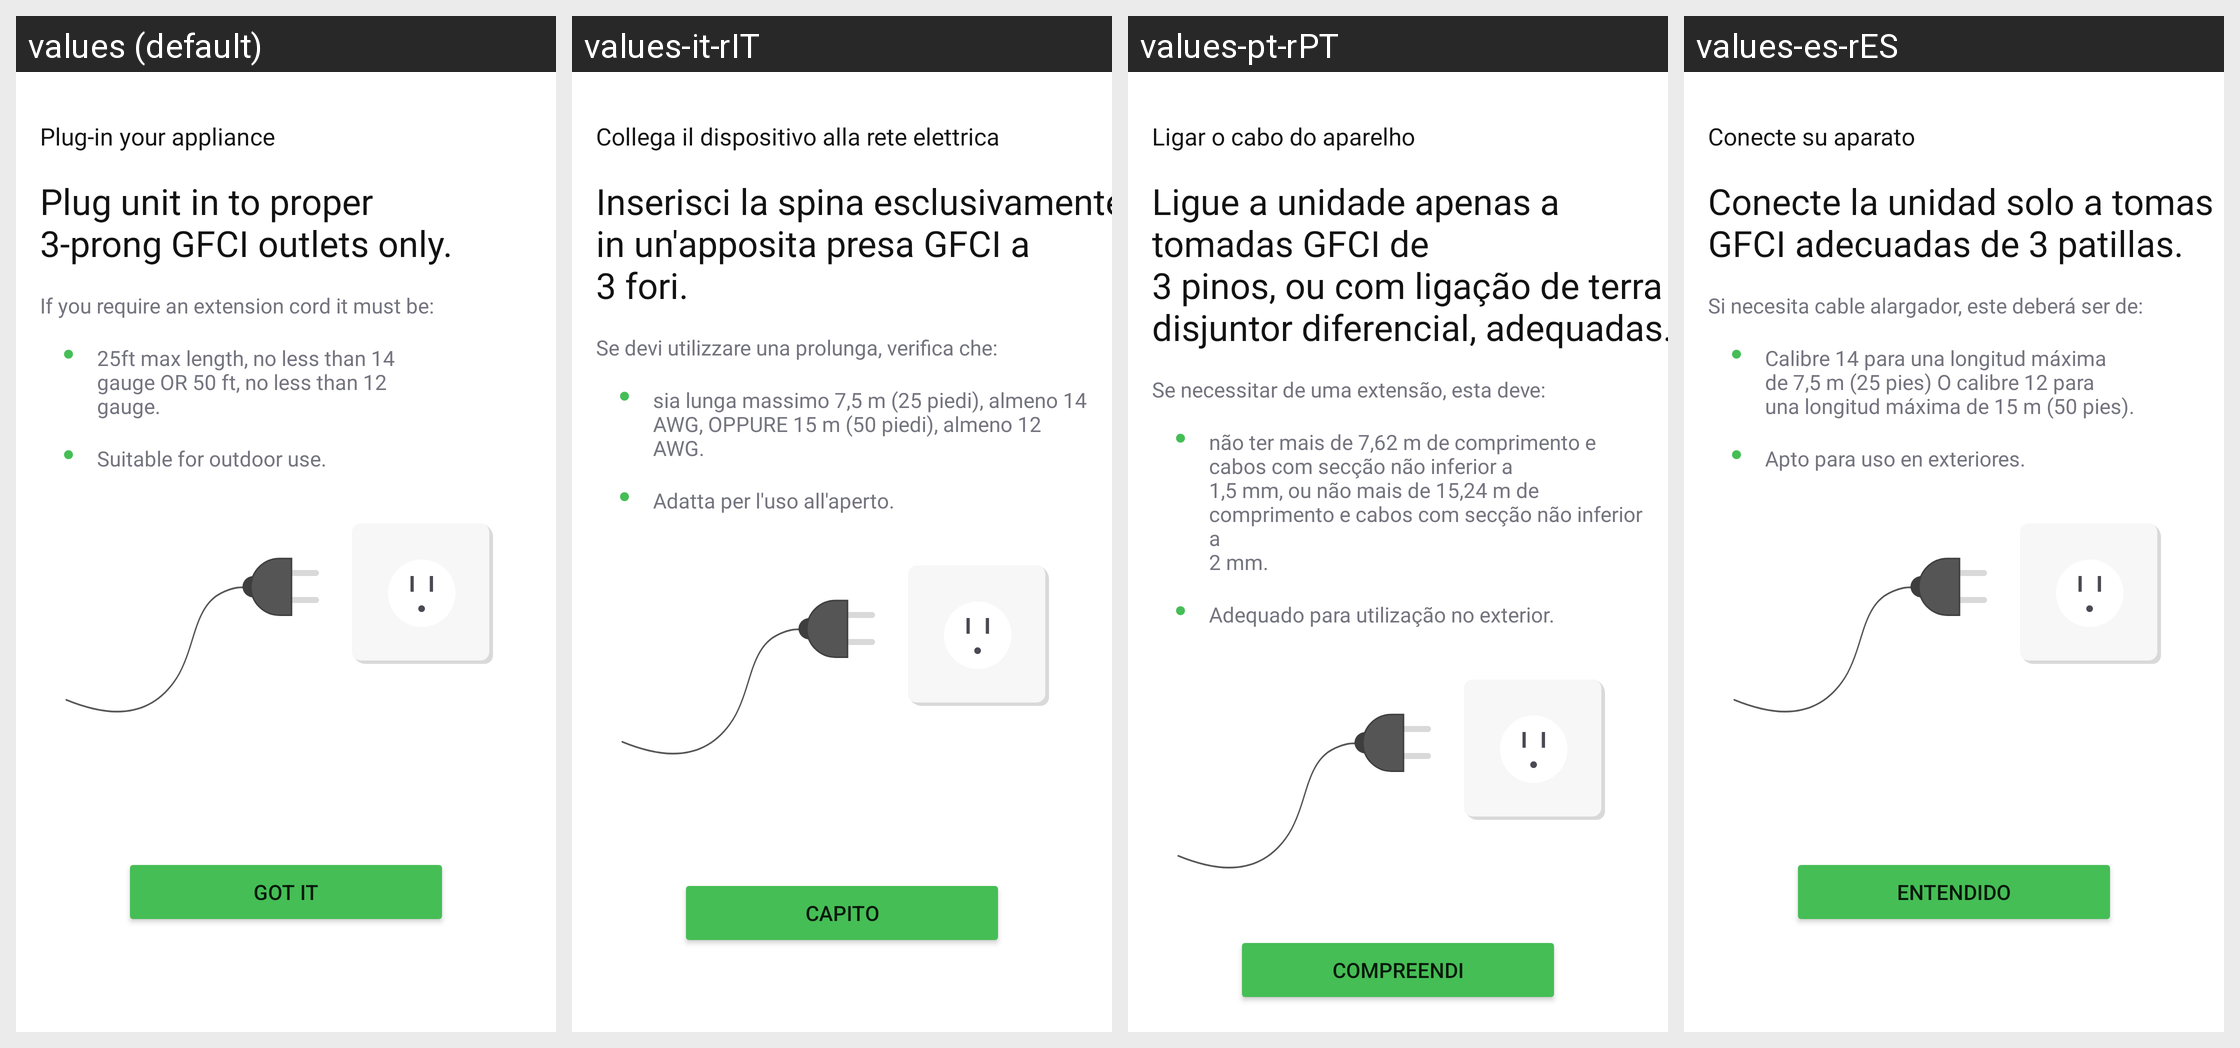

This grid shows one Android layout under several languages. Give, for every string resource on the screen, its name, the default text and each shown locale's text.
Android screen res/layout/fragment_plug_dialog.xml rendered under 4 locales, left to right: values (default), values-it-rIT, values-pt-rPT, values-es-rES. Device: Nexus 5 (rendered at 1080×1920; each locale shown at half size, 540×960, under a caption strip naming it); theme Theme.NinjaConnectedKitchen.
Other locales in the repository, not shown: values-da-rDK, values-de-rDE, values-en-rGB, values-fi-rFI, values-fr-rCA, values-fr-rFR, values-nb-rNO, values-nl-rNL, values-sv-rSE.
Strings drawn on this screen, with the default value and each locale's value (text and hints the layout hard-codes, and strings that could not be matched under every locale, appear in the picture but are not listed):

plugin_dialogue_plugin
  values: Plug-in your appliance
  values-it-rIT: Collega il dispositivo alla rete elettrica
  values-pt-rPT: Ligar o cabo do aparelho
  values-es-rES: Conecte su aparato

plug_in_dialog_title
  values: Plug unit in to proper
      3-prong GFCI outlets only.
  values-it-rIT: Inserisci la spina esclusivamente in un'apposita presa GFCI a
      3 fori.
  values-pt-rPT: Ligue a unidade apenas a tomadas GFCI de
      3 pinos, ou com ligação de terra e disjuntor diferencial, adequadas.
  values-es-rES: Conecte la unidad solo a tomas
      GFCI adecuadas de 3 patillas.

ext_cord_text
  values: If you require an extension cord it must be:
  values-it-rIT: Se devi utilizzare una prolunga, verifica che:
  values-pt-rPT: Se necessitar de uma extensão, esta deve:
  values-es-rES: Si necesita cable alargador, este deberá ser de:

cord_dimen_text
  values: 25ft max length, no less than 14
      gauge OR 50 ft, no less than 12
      gauge.
  values-it-rIT: sia lunga massimo 7,5 m (25 piedi), almeno 14
      AWG, OPPURE 15 m (50 piedi), almeno 12
      AWG.
  values-pt-rPT: não ter mais de 7,62 m de comprimento e cabos com secção não inferior a
      1,5 mm, ou não mais de 15,24 m de comprimento e cabos com secção não inferior a
      2 mm.
  values-es-rES: Calibre 14 para una longitud máxima
      de 7,5 m (25 pies) O calibre 12 para
      una longitud máxima de 15 m (50 pies).

outdoor_text
  values: Suitable for outdoor use.
  values-it-rIT: Adatta per l'uso all'aperto.
  values-pt-rPT: Adequado para utilização no exterior.
  values-es-rES: Apto para uso en exteriores.

got_it
  values: Got it
  values-it-rIT: Capito
  values-pt-rPT: Compreendi
  values-es-rES: Entendido
